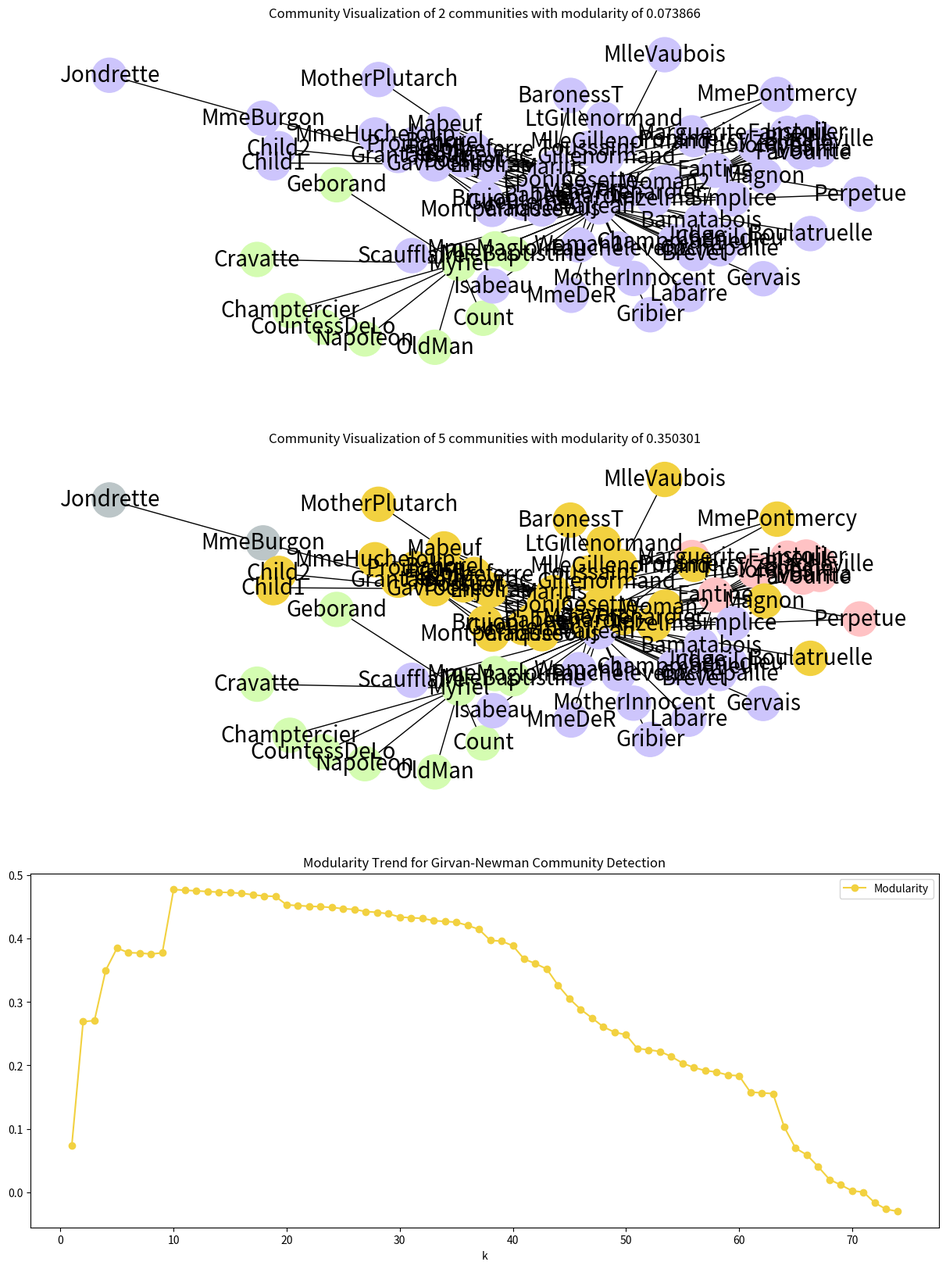
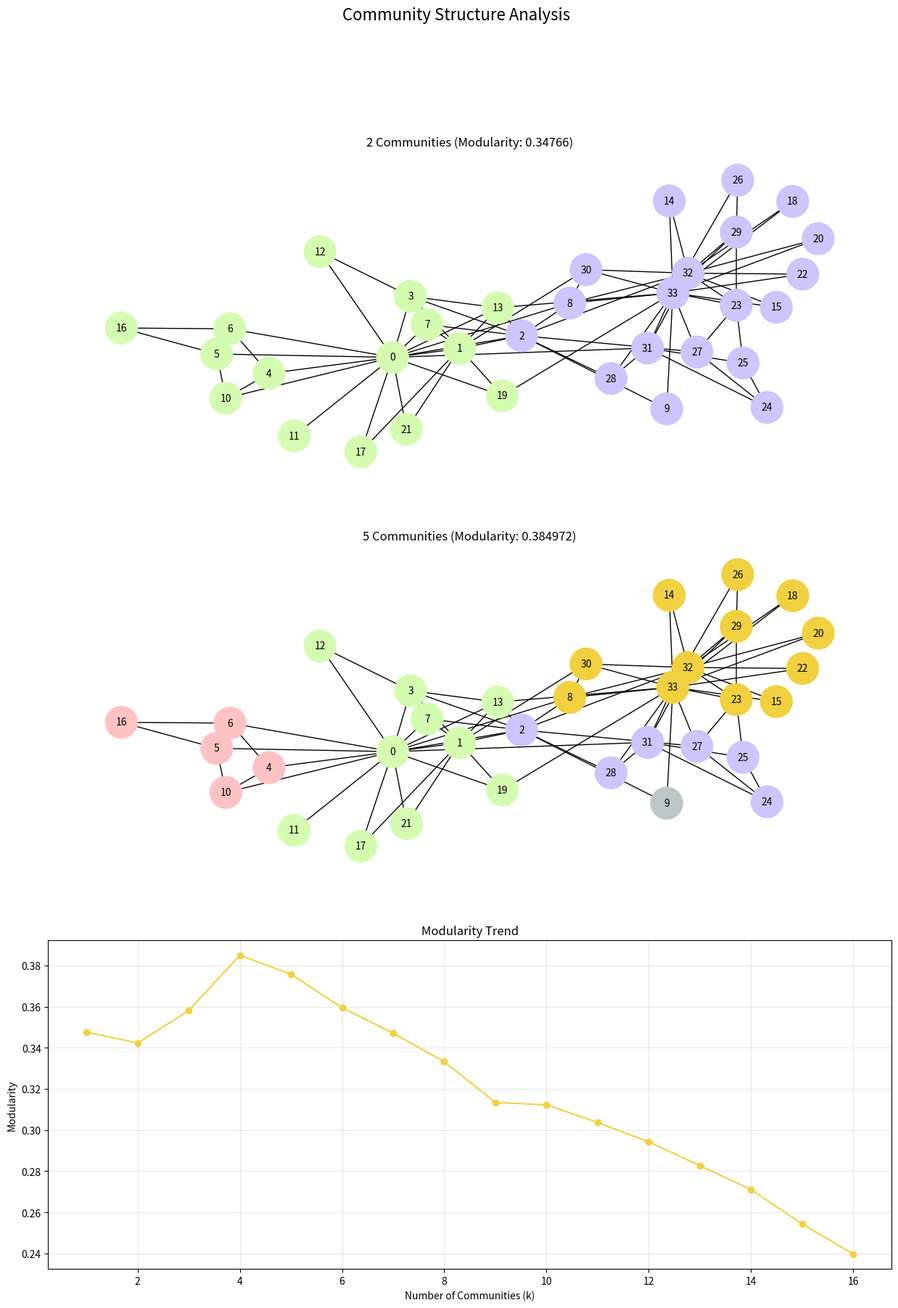
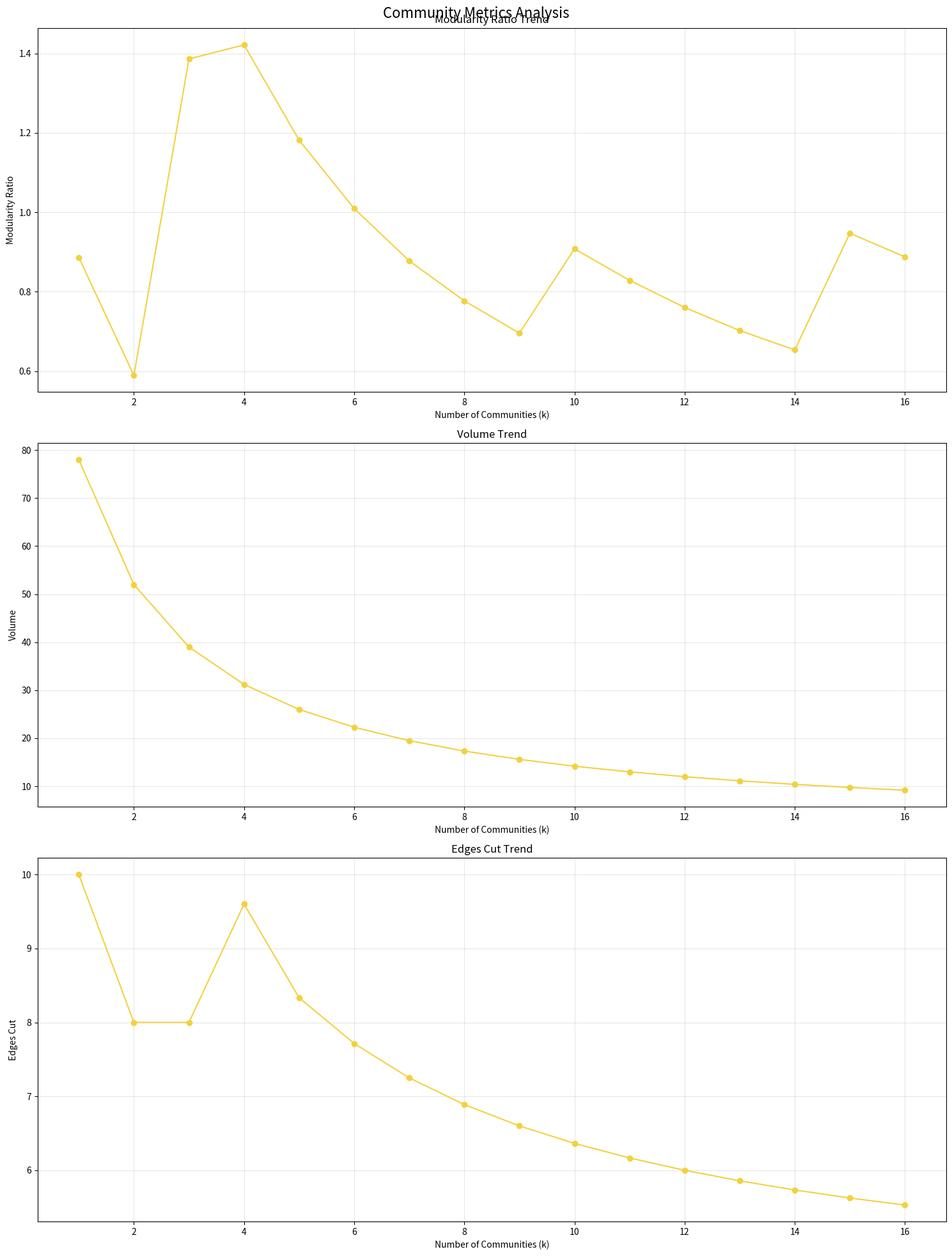
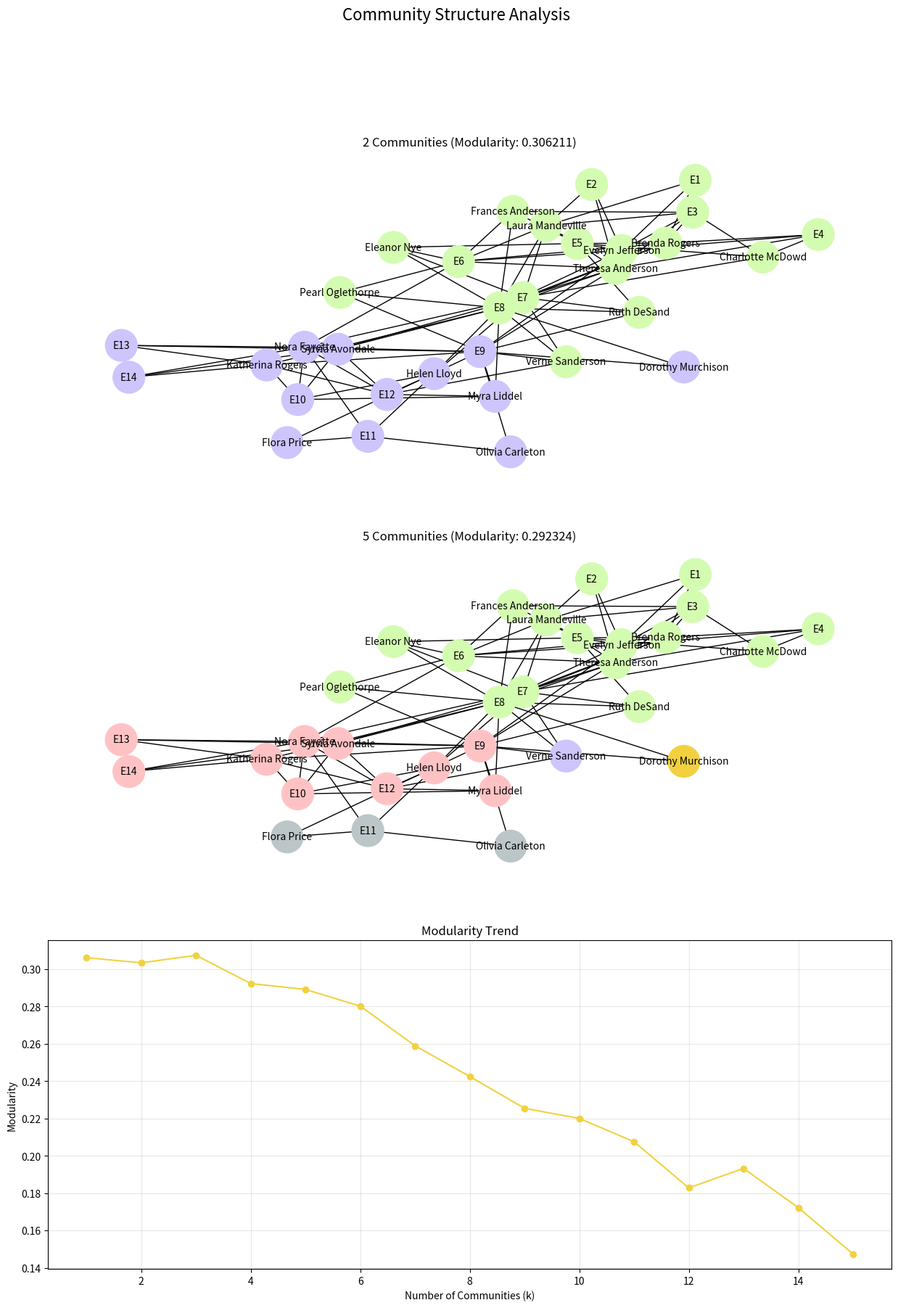
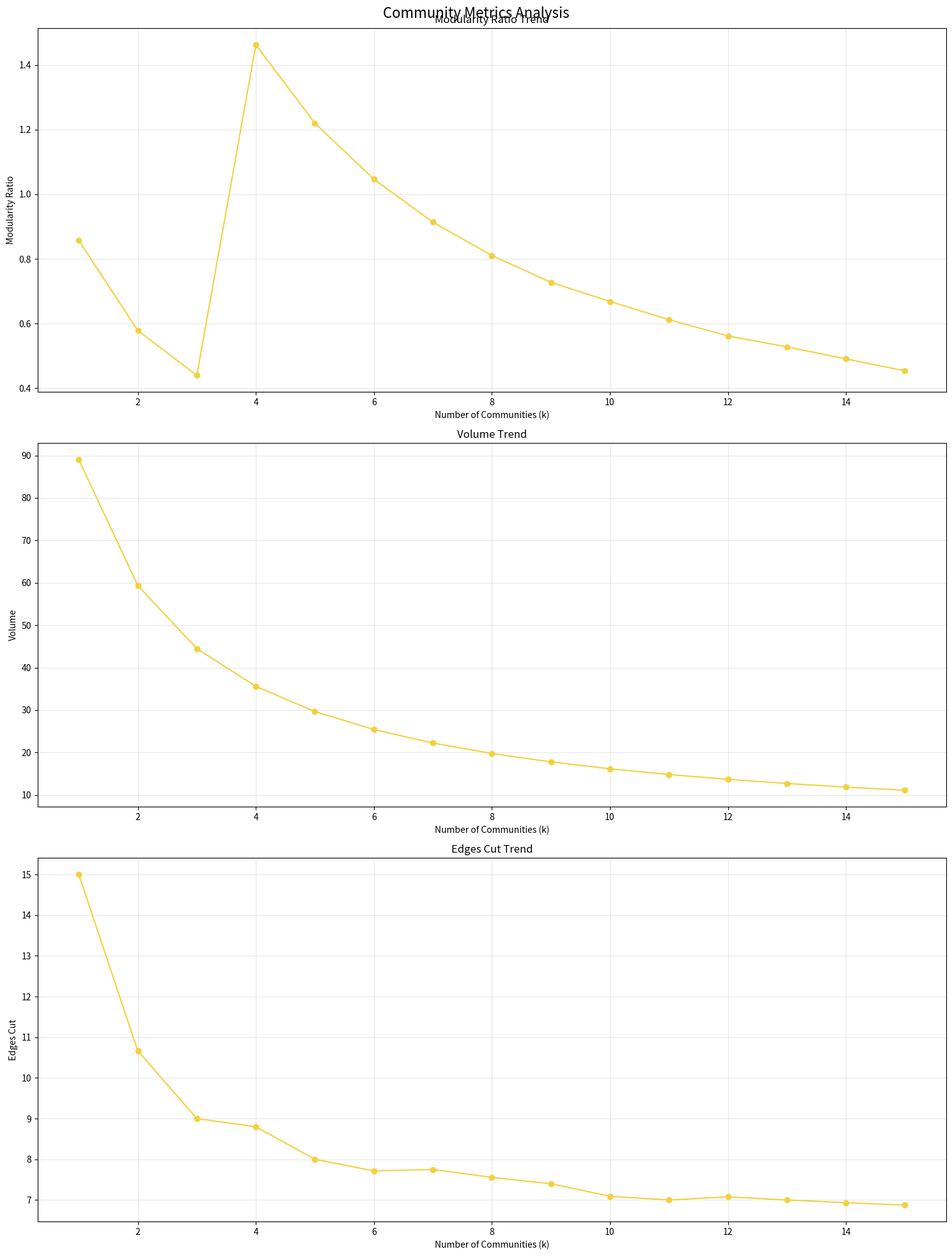

Python code for these plots, in order:
# -*- coding: utf-8 -*-
"""lab03.01.ipynb

Automatically generated by Colab.

Original file is located at
    https://colab.research.google.com/drive/19au5JYWJKWRuz4gldK0wkvJo5oVQH-_r

Community Detection using Girvan-Newman
This example shows the detection of communities in the Zachary Karate Club dataset using the Girvan-Newman method.
"""

import networkx as nx
import pandas as pd
import matplotlib.pyplot as plt

# Load karate graph
G = nx.les_miserables_graph()
# Find communities using Girvan-Newman
communities = list(nx.community.girvan_newman(G))

"""
Các metrics chính trong phân tích cộng đồng mạng:

Modularity
Ý nghĩa: Đo độ mạnh của cấu trúc cộng đồng
Phạm vi: [-1, 1]
Giá trị tốt: > 0.3
Càng cao càng tốt

Conductance
Ý nghĩa: Tỷ lệ kết nối ra bên ngoài cộng đồng
Phạm vi: [0, 1]
Giá trị tốt: < 0.3
Càng thấp càng tốt


Internal Density
Ý nghĩa: Mật độ kết nối trong cộng đồng
Phạm vi: [0, 1]
Giá trị tốt: > 0.7
Càng cao càng tốt


Ratio Cut
Ý nghĩa: Đo tỷ lệ giữa cạnh cắt và kích thước tập node
Phạm vi: [0, ∞)
Giá trị tốt: càng thấp càng tốt
Cân bằng giữa kích thước và số cạnh cắt


Normalized Cut
Ý nghĩa: Phiên bản chuẩn hóa của ratio cut theo volume
Phạm vi: [0, 2]
Giá trị tốt: càng thấp càng tốt
Cân bằng volume giữa các cộng đồng


Volume
Ý nghĩa: Tổng bậc của các node trong cộng đồng
Phạm vi: [0, 2|E|]
Dùng để đánh giá kích thước cộng đồng


Edges Cut
Ý nghĩa: Số cạnh kết nối ra ngoài cộng đồng
Phạm vi: [0, |E|]
Càng thấp càng tốt
Đo mức độ tách biệt của cộng đồng
"""

# Modularity -> measures the strength of division of a network into modules
# Tạo một danh sách rỗng để lưu trữ các giá trị k và modularity
modularity_data = []

for k in range(len(communities)-2):
  community_modularity = nx.community.modularity(G, communities[k])
  modularity_data.append((k+1, community_modularity))

# Tạo DataFrame từ danh sách k và modularity
modularity_df = pd.DataFrame(modularity_data, columns=['k', 'Modularity'])
print(modularity_df)

# function to create node colour list
def create_community_node_colors(graph, communities):
    number_of_colors = len(communities)
    colors = ["#D4FCB1", "#CDC5FC", "#FFC2C4", "#F2D140", "#BCC6C8"][:number_of_colors]
    node_colors = []
    for node in graph:
        current_community_index = 0
        for community in communities:
            if node in community:
                node_colors.append(colors[current_community_index])
                break
            current_community_index += 1
    return node_colors


# function to plot graph with node colouring based on communities
def visualize_communities(graph, communities, i):
    node_colors = create_community_node_colors(graph, communities)
    modularity = round(nx.community.modularity(graph, communities), 6)
    title = f"Community Visualization of {len(communities)} communities with modularity of {modularity}"
    pos = nx.spring_layout(graph, k=0.3, iterations=50, seed=2)
    plt.subplot(3, 1, i)
    plt.title(title)
    nx.draw(
        graph,
        pos=pos,
        node_size=1000,
        node_color=node_colors,
        with_labels=True,
        font_size=20,
        font_color="black",
    )

fig, ax = plt.subplots(3, figsize=(15, 20))

# Plot graph with colouring based on communities
visualize_communities(G, communities[0], 1)
visualize_communities(G, communities[3], 2)

modularity_df.plot.line(
    x="k",
    y="Modularity",
    ax=ax[2],
    color="#F2D140",
    title="Modularity Trend for Girvan-Newman Community Detection",
    marker='o',  # Thêm dấu chấm tại mỗi điểm trên đường
)

plt.show()

import networkx as nx
import pandas as pd
import matplotlib.pyplot as plt
import numpy as np

class CommunityAnalyzer:
    def __init__(self, G):
        self.G = G
        self.communities = list(nx.community.girvan_newman(G))

    def modularity_ratio(self, G, community):
        """Calculate modularity ratio for a community"""
        community = list(community)
        edges_between_community = 0
        for node in community:
            neighbors = set(G.neighbors(node))
            edges_between_community += sum(1 for n in neighbors if n in community)
        edges_between_community //= 2
        expected_edges = sum(G.degree(node) for node in community)**2 / (2 * G.size())
        return edges_between_community / expected_edges if expected_edges != 0 else 0

    def volume(self, G, community):
        """Calculate volume of a community"""
        return sum(G.degree(node) for node in list(community))

    def edges_cut(self, G, community):
        """Calculate number of edges cut for a community"""
        community = list(community)
        return sum(1 for node in community
                  for neighbor in G.neighbors(node)
                  if neighbor not in community)

    def analyze_communities(self):
        """Analyze communities and calculate metrics"""
        metrics_data = []
        for k in range(len(self.communities)//2):
            for community in self.communities[k]:
                metrics_data.append({
                    'k': k + 1,
                    'modularity': nx.community.modularity(self.G, self.communities[k]),
                    'modularity_ratio': self.modularity_ratio(self.G, community),
                    'volume': self.volume(self.G, community),
                    'edges_cut': self.edges_cut(self.G, community)
                })
        return pd.DataFrame(metrics_data)

    def plot_metrics(self, metrics_df):
        print(metrics_df)
        """Create visualizations for metrics and communities"""
        # First figure: Community visualizations and modularity
        fig1, axes1 = plt.subplots(3, 1, figsize=(15, 20))
        fig1.suptitle('Community Structure Analysis', fontsize=16)

        # Plot communities
        for idx, k in enumerate([0, 3]):
            communities = self.communities[k]
            modularity = round(nx.community.modularity(self.G, communities), 6)
            pos = nx.spring_layout(self.G, k=0.3, iterations=50, seed=2)

            axes1[idx].set_title(f"{len(communities)} Communities (Modularity: {modularity})")
            colors = ["#D4FCB1", "#CDC5FC", "#FFC2C4", "#F2D140", "#BCC6C8"]
            node_colors = [colors[list(map(lambda c: node in c, communities)).index(True) % len(colors)]
                         for node in self.G.nodes()]

            nx.draw(self.G, pos=pos, node_color=node_colors, node_size=1000,
                   with_labels=True, font_size=10, font_color="black", ax=axes1[idx])

        # Plot modularity trend
        metrics_df.groupby('k')['modularity'].first().plot(
            ax=axes1[2], color="#F2D140", marker='o',
            title="Modularity Trend")
        axes1[2].set_xlabel("Number of Communities (k)")
        axes1[2].set_ylabel("Modularity")
        axes1[2].grid(True, alpha=0.3)

        # Second figure: Other metrics
        fig2, axes2 = plt.subplots(3, 1, figsize=(15, 20))
        fig2.suptitle('Community Metrics Analysis', fontsize=16)

        metrics = {
            'modularity_ratio': 'Modularity Ratio',
            'volume': 'Volume',
            'edges_cut': 'Edges Cut'
        }

        for idx, (metric, title) in enumerate(metrics.items()):
            metrics_df.groupby('k')[metric].mean().plot(
                ax=axes2[idx], color="#F2D140", marker='o',
                title=f"{title} Trend")
            axes2[idx].set_xlabel("Number of Communities (k)")
            axes2[idx].set_ylabel(title)
            axes2[idx].grid(True, alpha=0.3)

        plt.tight_layout()
        plt.show()

        return fig1, fig2

def main():
    # Create and analyze karate club network
    G = nx.karate_club_graph()
    print(f"Network Info: {G.number_of_nodes()} nodes, {G.number_of_edges()} edges")

    # Initialize analyzer and calculate metrics
    analyzer = CommunityAnalyzer(G)
    metrics_df = analyzer.analyze_communities()

    # Display metrics
    print("\nCommunity Detection Metrics Summary:")
    summary = metrics_df.groupby('k').agg({
        'modularity': 'first',
        'modularity_ratio': 'mean',
        'volume': 'mean',
        'edges_cut': 'mean'
    }).round(3)
    print(summary)

    # Create visualizations
    analyzer.plot_metrics(metrics_df)

if __name__ == "__main__":
    main()

import networkx as nx
import pandas as pd
import matplotlib.pyplot as plt
import numpy as np

class CommunityAnalyzer:
    def __init__(self, G):
        self.G = G
        self.communities = list(nx.community.girvan_newman(G))

    def modularity_ratio(self, G, community):
        """Calculate modularity ratio for a community"""
        community = list(community)
        edges_between_community = 0
        for node in community:
            neighbors = set(G.neighbors(node))
            edges_between_community += sum(1 for n in neighbors if n in community)
        edges_between_community //= 2
        expected_edges = sum(G.degree(node) for node in community)**2 / (2 * G.size())
        return edges_between_community / expected_edges if expected_edges != 0 else 0

    def volume(self, G, community):
        """Calculate volume of a community"""
        return sum(G.degree(node) for node in list(community))

    def edges_cut(self, G, community):
        """Calculate number of edges cut for a community"""
        community = list(community)
        return sum(1 for node in community
                  for neighbor in G.neighbors(node)
                  if neighbor not in community)

    def analyze_communities(self):
        """Analyze communities and calculate metrics"""
        metrics_data = []
        for k in range(len(self.communities)//2):
            for community in self.communities[k]:
                metrics_data.append({
                    'k': k + 1,
                    'modularity': nx.community.modularity(self.G, self.communities[k]),
                    'modularity_ratio': self.modularity_ratio(self.G, community),
                    'volume': self.volume(self.G, community),
                    'edges_cut': self.edges_cut(self.G, community)
                })
        return pd.DataFrame(metrics_data)

    def plot_metrics(self, metrics_df):
        print(metrics_df)
        """Create visualizations for metrics and communities"""
        # First figure: Community visualizations and modularity
        fig1, axes1 = plt.subplots(3, 1, figsize=(15, 20))
        fig1.suptitle('Community Structure Analysis', fontsize=16)

        # Plot communities
        for idx, k in enumerate([0, 3]):
            communities = self.communities[k]
            modularity = round(nx.community.modularity(self.G, communities), 6)
            pos = nx.spring_layout(self.G, k=0.3, iterations=50, seed=2)

            axes1[idx].set_title(f"{len(communities)} Communities (Modularity: {modularity})")
            colors = ["#D4FCB1", "#CDC5FC", "#FFC2C4", "#F2D140", "#BCC6C8"]
            node_colors = [colors[list(map(lambda c: node in c, communities)).index(True) % len(colors)]
                         for node in self.G.nodes()]

            nx.draw(self.G, pos=pos, node_color=node_colors, node_size=1000,
                   with_labels=True, font_size=10, font_color="black", ax=axes1[idx])

        # Plot modularity trend
        metrics_df.groupby('k')['modularity'].first().plot(
            ax=axes1[2], color="#F2D140", marker='o',
            title="Modularity Trend")
        axes1[2].set_xlabel("Number of Communities (k)")
        axes1[2].set_ylabel("Modularity")
        axes1[2].grid(True, alpha=0.3)

        # Second figure: Other metrics
        fig2, axes2 = plt.subplots(3, 1, figsize=(15, 20))
        fig2.suptitle('Community Metrics Analysis', fontsize=16)

        metrics = {
            'modularity_ratio': 'Modularity Ratio',
            'volume': 'Volume',
            'edges_cut': 'Edges Cut'
        }

        for idx, (metric, title) in enumerate(metrics.items()):
            metrics_df.groupby('k')[metric].mean().plot(
                ax=axes2[idx], color="#F2D140", marker='o',
                title=f"{title} Trend")
            axes2[idx].set_xlabel("Number of Communities (k)")
            axes2[idx].set_ylabel(title)
            axes2[idx].grid(True, alpha=0.3)

        plt.tight_layout()
        plt.show()

        return fig1, fig2

def main():
    # Create and analyze karate club network
    G = nx.davis_southern_women_graph()
    print(f"Network Info: {G.number_of_nodes()} nodes, {G.number_of_edges()} edges")

    # Initialize analyzer and calculate metrics
    analyzer = CommunityAnalyzer(G)
    metrics_df = analyzer.analyze_communities()

    # Display metrics
    print("\nCommunity Detection Metrics Summary:")
    summary = metrics_df.groupby('k').agg({
        'modularity': 'first',
        'modularity_ratio': 'mean',
        'volume': 'mean',
        'edges_cut': 'mean'
    }).round(3)
    print(summary)

    # Create visualizations
    analyzer.plot_metrics(metrics_df)

if __name__ == "__main__":
    main()
